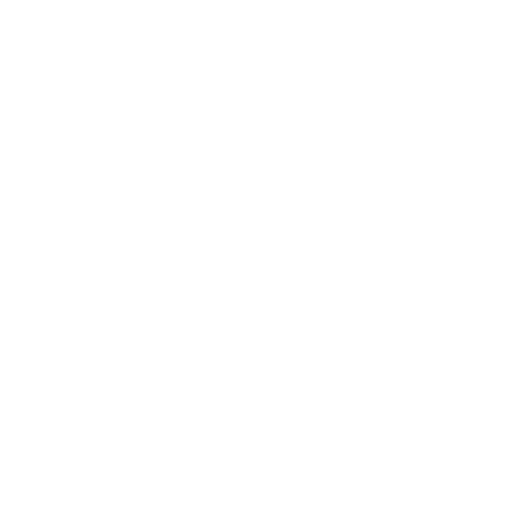
t = 0.00 s
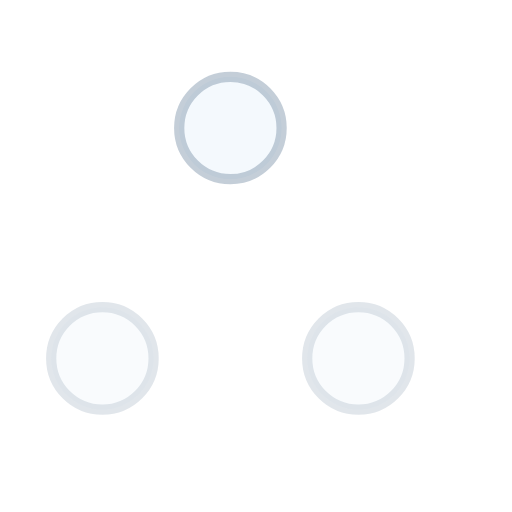
t = 0.50 s
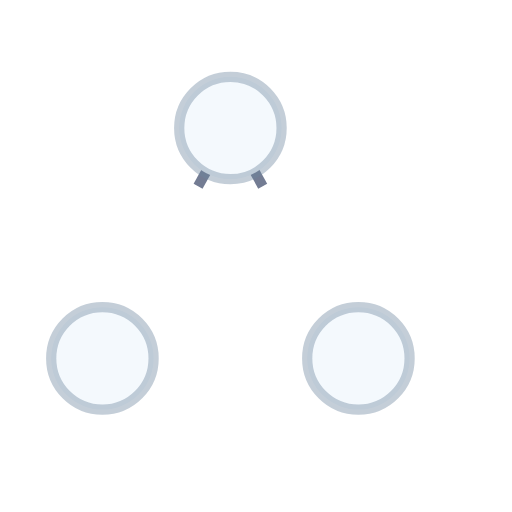
t = 1.25 s
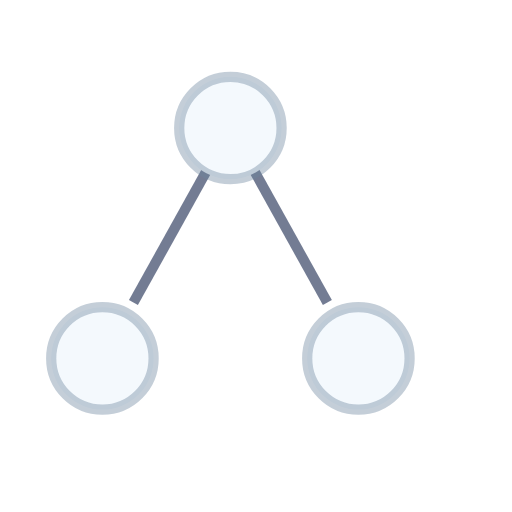
t = 1.75 s
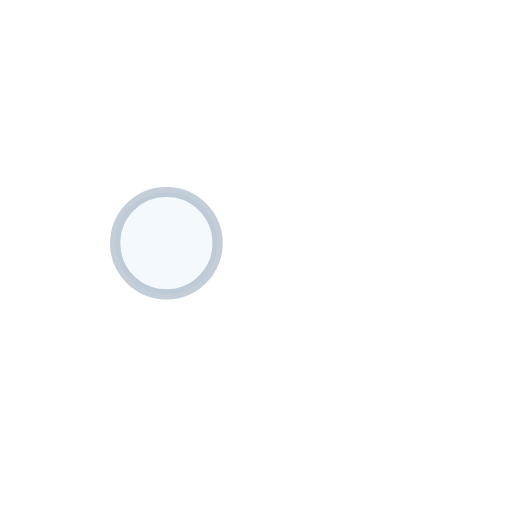
t = 2.50 s
t = 3.00 s: frame unchanged from t = 0.00 s, image omitted

The animated SVG that drew these frames (rendered in a browser with its animation timeline set to each time). Animation: 13 SMIL elements (animate=13); one cycle of 3.00 s.

<?xml version="1.0"?>
<svg width="100" height="100" viewbox="0 0 100 100"
  xmlns="http://www.w3.org/2000/svg" version="1.1"
  xmlns:xlink="http://www.w3.org/1999/xlink">
  <g id="dag">
    <line id="line-a-b" x1="45" y1="25" x2="20" y2="70" stroke-width="2" stroke="#737c93" stroke-dasharray="52px" stroke-dashoffset="52px" />
    <line id="line-a-c" x1="45" y1="25" x2="70" y2="70" stroke-width="2" stroke="#737c93" stroke-dasharray="52px" stroke-dashoffset="52px" />
    <circle id="node-a" cx="45" cy="25" r="10" stroke="rgba(108,133,159,0.4)" stroke-width="2" fill="#F4F9FD" />
    <circle id="node-b" opacity="0" cx="20" cy="70" r="10" stroke="rgba(108,133,159,0.4)" stroke-width="2" fill="#F4F9FD" />
    <circle id="node-c" opacity="0" cx="70" cy="70" r="10" stroke="rgba(108,133,159,0.4)" stroke-width="2" fill="#F4F9FD" />
  </g>
    <!-- RESET ELEMENTS -->
    <animate xlink:href="#node-a" attributeName="opacity" from="0" to="1" dur="0.1" begin="0; next.end" fill="freeze" id="node-a-anim" />
    <animate xlink:href="#node-b" attributeName="cx" from="45" to="20" begin="0; next.end" dur="0.1"/>
    <animate xlink:href="#node-b" attributeName="cy" from="25" to="70" begin="0; next.end" dur="0.1" />

    <!-- FADE IN -->
    <animate xlink:href="#node-b" attributeName="opacity" from="0" to="1" dur="1" begin="0; next.end" fill="freeze" id="node-b-anim" />
    <animate xlink:href="#node-c" attributeName="opacity" from="0" to="1" dur="1" begin="0; next.end" fill="freeze" id="node-c-anim" />


    <!-- DRAW LINES -->
    <animate xlink:href="#line-a-b" attributeName="stroke-dashoffset" from="52" to="0" dur="1" begin="node-b-anim.begin + 1" fill="freeze" id="line-a-b-anim" />
    <animate xlink:href="#line-a-c" attributeName="stroke-dashoffset" from="52" to="0" dur="1" begin="node-c-anim.begin + 1" fill="freeze" id="line-a-c-anim" />

    <!-- NEXT FLOW -->
    <animate xlink:href="#node-b" attributeName="cx" from="20" to="45" begin="line-a-c-anim.begin + 1" dur="1" id="next" />
    <animate xlink:href="#node-b" attributeName="cy" from="70" to="25" begin="line-a-c-anim.begin + 1" dur="1" />
    <animate xlink:href="#node-a" attributeName="opacity" from="1" to="0" dur="0.1" begin="line-a-c-anim.begin + 1" fill="freeze" id="node-a-hide" />
    <animate xlink:href="#node-c" attributeName="opacity" from="1" to="0" dur="0.1" begin="line-a-c-anim.begin + 1" fill="freeze" id="node-c-hide" />
    <animate xlink:href="#line-a-b" attributeName="stroke-dashoffset" from="0" to="52" dur="0.1" begin="line-a-c-anim.begin + 1" fill="freeze" id="line-b-hide" />
    <animate xlink:href="#line-a-c" attributeName="stroke-dashoffset" from="0" to="52" dur="0.1" begin="line-a-c-anim.begin + 1" fill="freeze" id="line-c-hide" />
</svg>
